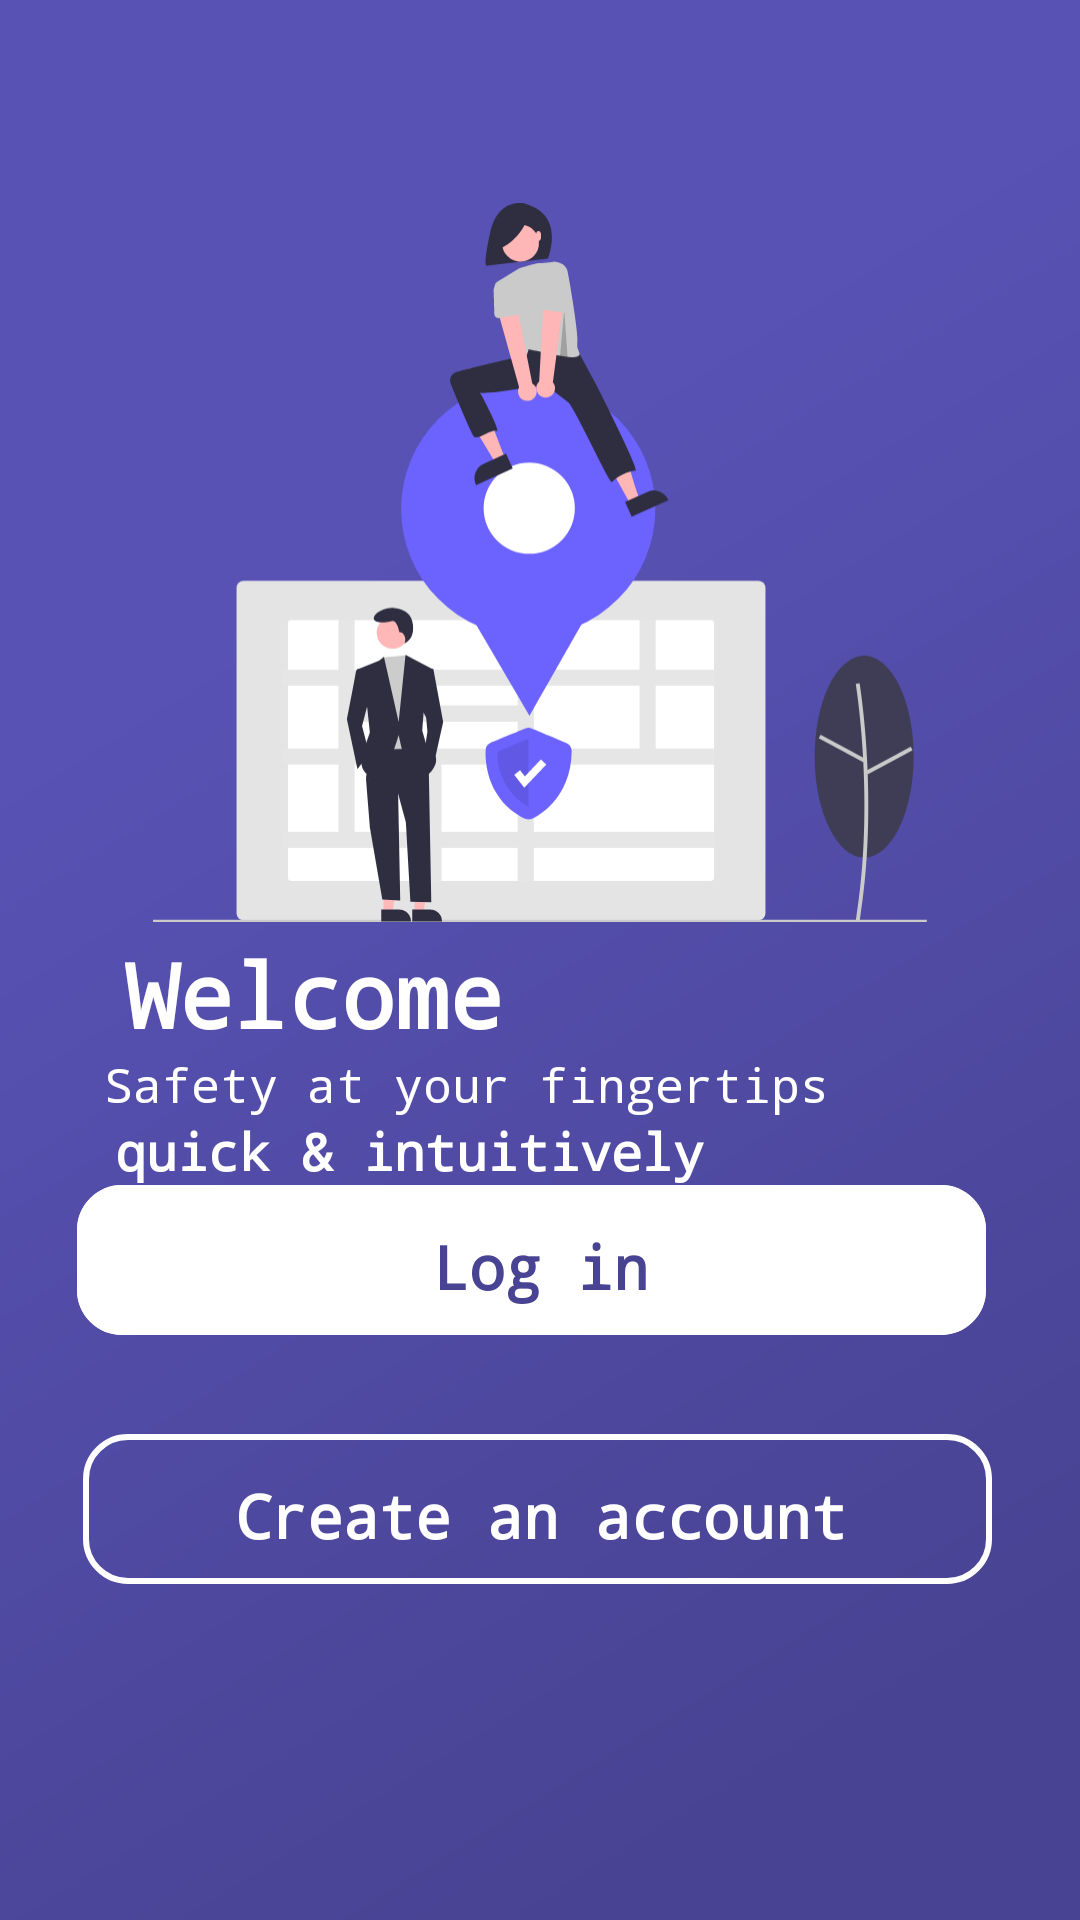

Produce the Android XML layout that renders to this screen, including the resource entries it uses.
<!-- AndroidManifest.xml: application theme Theme -->
<!-- res/layout/landing.xml -->
<?xml version="1.0" encoding="utf-8"?>
<androidx.constraintlayout.widget.ConstraintLayout xmlns:android="http://schemas.android.com/apk/res/android"
    xmlns:app="http://schemas.android.com/apk/res-auto"
    xmlns:tools="http://schemas.android.com/tools"
    android:layout_width="fill_parent"
    android:layout_height="fill_parent"
    android:background="@drawable/landing_background"
    android:orientation="vertical"
    tools:layout_editor_absoluteX="0dp"
    tools:layout_editor_absoluteY="-11dp">

        <ImageView
            android:id="@+id/illustration"
            android:layout_width="258dp"
            android:layout_height="255dp"
            android:layout_marginTop="60dp"
            app:layout_constraintEnd_toEndOf="parent"
            app:layout_constraintStart_toStartOf="parent"
            app:layout_constraintTop_toTopOf="parent"
            app:srcCompat="@drawable/landing_illustration" />

        <ImageView
            android:id="@+id/button_white_fill"
            android:layout_width="wrap_content"
            android:layout_height="wrap_content"
            android:layout_marginBottom="15dp"
            android:clickable="true"
            android:focusable="true"
            app:layout_constraintBottom_toTopOf="@+id/button_empty"
            app:layout_constraintEnd_toEndOf="parent"
            app:layout_constraintStart_toStartOf="parent"
            app:srcCompat="@drawable/landing_button_white_fill" />

        <ImageView
            android:id="@+id/button_empty"
            android:layout_width="wrap_content"
            android:layout_height="wrap_content"
            android:layout_marginBottom="100dp"
            android:clickable="true"
            android:focusable="true"
            app:layout_constraintBottom_toBottomOf="parent"
            app:layout_constraintEnd_toEndOf="parent"
            app:layout_constraintStart_toStartOf="parent"
            app:srcCompat="@drawable/landing_button_empty" />

        <TextView
            android:id="@+id/textView3"
            android:layout_width="wrap_content"
            android:layout_height="wrap_content"
            android:fontFamily="monospace"
            android:text="Welcome"
            android:textColor="#FFFFFF"
            android:textSize="30sp"
            android:textStyle="bold"
            app:layout_constraintBottom_toTopOf="@+id/textView2"
            app:layout_constraintEnd_toEndOf="parent"
            app:layout_constraintHorizontal_bias="0.178"
            app:layout_constraintStart_toStartOf="parent"
            app:layout_constraintTop_toBottomOf="@+id/illustration"
            app:layout_constraintVertical_bias="0.864" />

        <TextView
            android:id="@+id/textView7"
            android:layout_width="wrap_content"
            android:layout_height="wrap_content"
            android:fontFamily="monospace"
            android:text="Log in"
            android:textColor="#484392"
            android:textSize="20sp"
            android:textStyle="bold"
            app:layout_constraintBottom_toBottomOf="@+id/button_white_fill"
            app:layout_constraintEnd_toEndOf="@+id/button_white_fill"
            app:layout_constraintStart_toStartOf="@+id/button_white_fill"
            app:layout_constraintTop_toTopOf="@+id/button_white_fill"
            app:layout_constraintVertical_bias="0.478" />

        <TextView
            android:id="@+id/textView8"
            android:layout_width="wrap_content"
            android:layout_height="wrap_content"
            android:fontFamily="monospace"
            android:text="Create an account"
            android:textColor="#FFFFFF"
            android:textSize="20sp"
            android:textStyle="bold"
            app:layout_constraintBottom_toBottomOf="@+id/button_empty"
            app:layout_constraintEnd_toEndOf="@+id/button_empty"
            app:layout_constraintStart_toStartOf="@+id/button_empty"
            app:layout_constraintTop_toTopOf="@+id/button_empty"
            app:layout_constraintVertical_bias="0.478" />

        <TextView
            android:id="@+id/textView2"
            android:layout_width="wrap_content"
            android:layout_height="wrap_content"
            android:fontFamily="monospace"
            android:text="Safety at your fingertips"
            android:textColor="#FFFFFF"
            android:textSize="16sp"
            app:layout_constraintBottom_toTopOf="@+id/button_white_fill"
            app:layout_constraintEnd_toEndOf="parent"
            app:layout_constraintHorizontal_bias="0.294"
            app:layout_constraintStart_toStartOf="parent"
            app:layout_constraintTop_toBottomOf="@+id/illustration"
            app:layout_constraintVertical_bias="0.683" />

        <TextView
            android:id="@+id/skipLoginBtn"
            android:layout_width="283dp"
            android:layout_height="40dp"
            android:fontFamily="monospace"
            android:gravity="center"
            android:text="Continue without logging in"
            android:textColor="#FFFFFF"
            android:textSize="14sp"
            android:visibility="gone"
            app:layout_constraintEnd_toEndOf="parent"
            app:layout_constraintStart_toStartOf="parent"
            app:layout_constraintTop_toBottomOf="@+id/button_empty" />

        <TextView
            android:id="@+id/textView4"
            android:layout_width="wrap_content"
            android:layout_height="wrap_content"
            android:fontFamily="monospace"
            android:text="quick &amp; intuitively"
            android:textColor="#FFFFFF"
            android:textSize="17sp"
            android:textStyle="bold"
            app:layout_constraintBottom_toTopOf="@+id/button_white_fill"
            app:layout_constraintEnd_toEndOf="parent"
            app:layout_constraintHorizontal_bias="0.234"
            app:layout_constraintStart_toStartOf="parent"
            app:layout_constraintTop_toBottomOf="@+id/textView2"
            app:layout_constraintVertical_bias="0.0" />

</androidx.constraintlayout.widget.ConstraintLayout>
<!-- resources referenced by this layout -->
<resources>
  <!-- drawable landing_background (drawable) -->
  <vector xmlns:android="http://schemas.android.com/apk/res/android"
      xmlns:aapt="http://schemas.android.com/aapt"
      android:width="412dp"
      android:height="778dp"
      android:viewportWidth="412"
      android:viewportHeight="778">
    <path
        android:pathData="M0,0H412V778H0Z">
      <aapt:attr name="android:fillColor">
        <gradient 
            android:startY="206.17"
            android:startX="154.5"
            android:endY="637.182"
            android:endX="438.368"
            android:type="linear">
          <item android:offset="0" android:color="#FF5852B5"/>
          <item android:offset="1" android:color="#FF484392"/>
        </gradient>
      </aapt:attr>
    </path>
  </vector>
  <!-- drawable landing_button_empty (drawable) -->
  <vector xmlns:android="http://schemas.android.com/apk/res/android"
      android:width="321dp"
      android:height="68dp"
      android:viewportWidth="321"
      android:viewportHeight="68">
    <path
        android:pathData="M23,7L296,7A14,14 0,0 1,310 21L310,41A14,14 0,0 1,296 55L23,55A14,14 0,0 1,9 41L9,21A14,14 0,0 1,23 7z"
        android:strokeWidth="2"
        android:fillColor="#00000000"
        android:strokeColor="#fff"/>
  </vector>
  <!-- drawable landing_button_white_fill (drawable) -->
  <vector xmlns:android="http://schemas.android.com/apk/res/android"
      android:width="321dp"
      android:height="68dp"
      android:viewportWidth="321"
      android:viewportHeight="68">
    <path
        android:pathData="M21,6L294,6A15,15 0,0 1,309 21L309,41A15,15 0,0 1,294 56L21,56A15,15 0,0 1,6 41L6,21A15,15 0,0 1,21 6z"
        android:strokeWidth="2"
        android:fillColor="#fff"
        android:strokeColor="#00000000"/>
    <path
        android:pathData="M21,7L294,7A14,14 0,0 1,308 21L308,41A14,14 0,0 1,294 55L21,55A14,14 0,0 1,7 41L7,21A14,14 0,0 1,21 7z"
        android:strokeWidth="2"
        android:fillColor="#00000000"
        android:strokeColor="#fff"/>
  </vector>
  <!-- drawable landing_illustration: vector/xml drawable (drawable, 9315 chars, omitted) -->
  <style name="Theme" parent="Theme.MaterialComponents.Light.NoActionBar">
          <item name="android:forceDarkAllowed" tools:targetApi="q">false</item>
          <item name="colorPrimary">@color/purple_500</item>
          <item name="colorPrimaryVariant">#5852B5</item>
          <item name="colorOnPrimary">@color/white</item>
          <item name="colorSecondary">@color/teal_200</item>
          <item name="colorSecondaryVariant">@color/teal_700</item>
          <item name="colorOnSecondary">@color/black</item>
          <item name="android:statusBarColor" tools:targetApi="l">?attr/colorPrimaryVariant</item>
      </style>
  <color name="purple_500">#FF6200EE</color>
  <color name="white">#FFFFFFFF</color>
  <color name="teal_200">#FF03DAC5</color>
  <color name="teal_700">#FF018786</color>
  <color name="black">#FF000000</color>
</resources>
